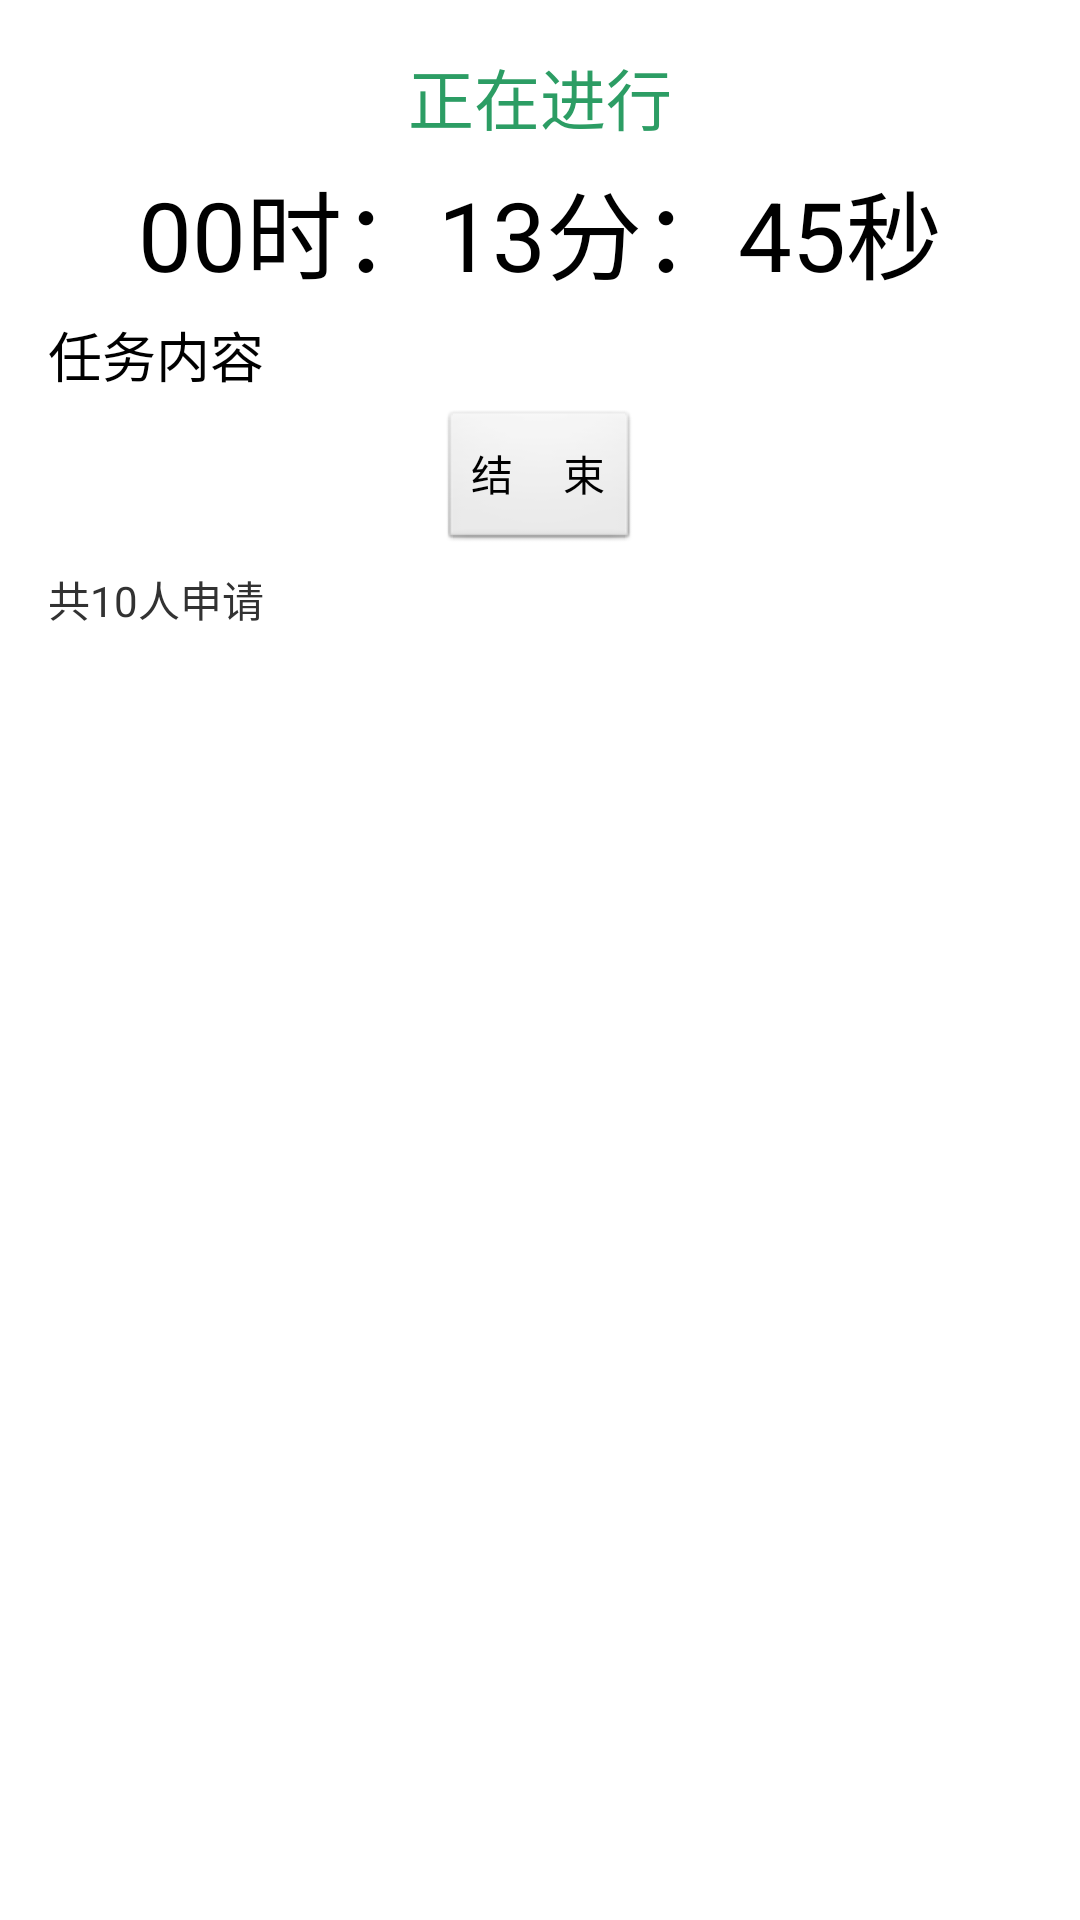

Android layout source for this screen:
<!-- AndroidManifest.xml: application theme AppTheme -->
<!-- res/layout/activity_task_wait.xml -->
<RelativeLayout xmlns:android="http://schemas.android.com/apk/res/android"
    xmlns:tools="http://schemas.android.com/tools" android:layout_width="match_parent"
    android:layout_height="wrap_content" android:paddingLeft="@dimen/activity_horizontal_margin"
    android:paddingRight="@dimen/activity_horizontal_margin"
    android:paddingTop="@dimen/activity_vertical_margin"
    android:paddingBottom="@dimen/activity_vertical_margin"
    tools:context="com.sursun.houck.lsg.TaskWaitActivity">

    <TextView
        android:layout_width="wrap_content"
        android:layout_height="wrap_content"
        android:textAppearance="?android:attr/textAppearanceLarge"
        android:text="正在进行"
        android:id="@+id/textViewStutas"
        android:layout_alignParentTop="true"
        android:layout_centerHorizontal="true"
        android:textColor="#2c9d64" />

    <TextView
        android:layout_width="wrap_content"
        android:layout_height="wrap_content"
        android:textAppearance="?android:attr/textAppearanceLarge"
        android:text="00时：13分：45秒"
        android:id="@+id/textViewTime"
        android:layout_marginTop="5dp"
        android:layout_below="@+id/textViewStutas"
        android:layout_centerHorizontal="true"
        android:textSize="32dp" />

    <TextView
        android:layout_width="wrap_content"
        android:layout_height="wrap_content"
        android:textAppearance="?android:attr/textAppearanceMedium"
        android:text="任务内容"
        android:id="@+id/textViewContent"
        android:layout_below="@+id/textViewTime"
        android:layout_alignParentStart="true"
        android:layout_marginTop="5dp" />

    <Button
        android:layout_width="wrap_content"
        android:layout_height="wrap_content"
        android:text="结     束"
        android:id="@+id/btnStop"
        android:layout_below="@+id/textViewContent"
        android:layout_centerHorizontal="true"
        android:layout_marginTop="5dp" />

    <LinearLayout
        android:orientation="horizontal"
        android:layout_width="match_parent"
        android:layout_height="wrap_content"
        android:layout_below="@+id/btnStop"
        android:layout_centerHorizontal="true"
        android:layout_marginTop="5dp"
        android:id="@+id/linearLayout">
        <TextView
            android:layout_width="wrap_content"
            android:layout_height="wrap_content"
            android:text="共"
            android:id="@+id/textView3"  />

        <TextView
            android:layout_width="wrap_content"
            android:layout_height="wrap_content"
            android:text="10"
            android:id="@+id/textViewCount"/>

        <TextView
            android:layout_width="wrap_content"
            android:layout_height="wrap_content"
            android:text="人申请"
            android:id="@+id/textView4" />
    </LinearLayout>

    <ListView
        android:layout_width="wrap_content"
        android:layout_height="wrap_content"
        android:id="@+id/listViewApply"
        android:layout_alignParentStart="false"
        android:layout_alignParentEnd="false"
        android:layout_below="@+id/linearLayout" />

</RelativeLayout>
<!-- resources referenced by this layout -->
<resources>
  <dimen name="activity_horizontal_margin">16dp</dimen>
  <dimen name="activity_vertical_margin">16dp</dimen>
  <style name="AppTheme" parent="@style/BaseAppTheme">
          
          <item name="android:buttonStyle">@style/BaseButtonStyle</item>
          <item name="android:buttonStyleToggle">@style/BaseToggleButtonStyle</item>
          <item name="android:windowContentOverlay">@null</item>
          <item name="android:autoCompleteTextViewStyle">@style/BaseAutoCompleteTextViewStyle</item>
          <item name="android:editTextStyle">@style/BaseEditTextStyle</item>
          
          <item name="android:radioButtonStyle">@style/BaseRadioButtonStyle</item>
          <item name="android:textViewStyle">@style/BaseTextViewStyle</item>
          <item name="android:fadingEdge">none</item>
          <item name="android:fadingEdgeLength">0.0dip</item>
          
      </style>
  <style name="BaseAppTheme" parent="@android:style/Theme.Light.NoTitleBar" />
  <style name="BaseButtonStyle" parent="@android:style/Widget.Button" />
  <style name="BaseToggleButtonStyle" parent="@android:style/Widget.Button.Toggle" />
  <style name="BaseAutoCompleteTextViewStyle" parent="@android:style/Widget.AutoCompleteTextView" />
  <style name="BaseEditTextStyle" parent="@android:style/Widget.EditText" />
  <style name="BaseRadioButtonStyle" parent="@android:style/Widget.CompoundButton.RadioButton" />
  <style name="BaseTextViewStyle" parent="@android:style/Widget.TextView" />
</resources>
